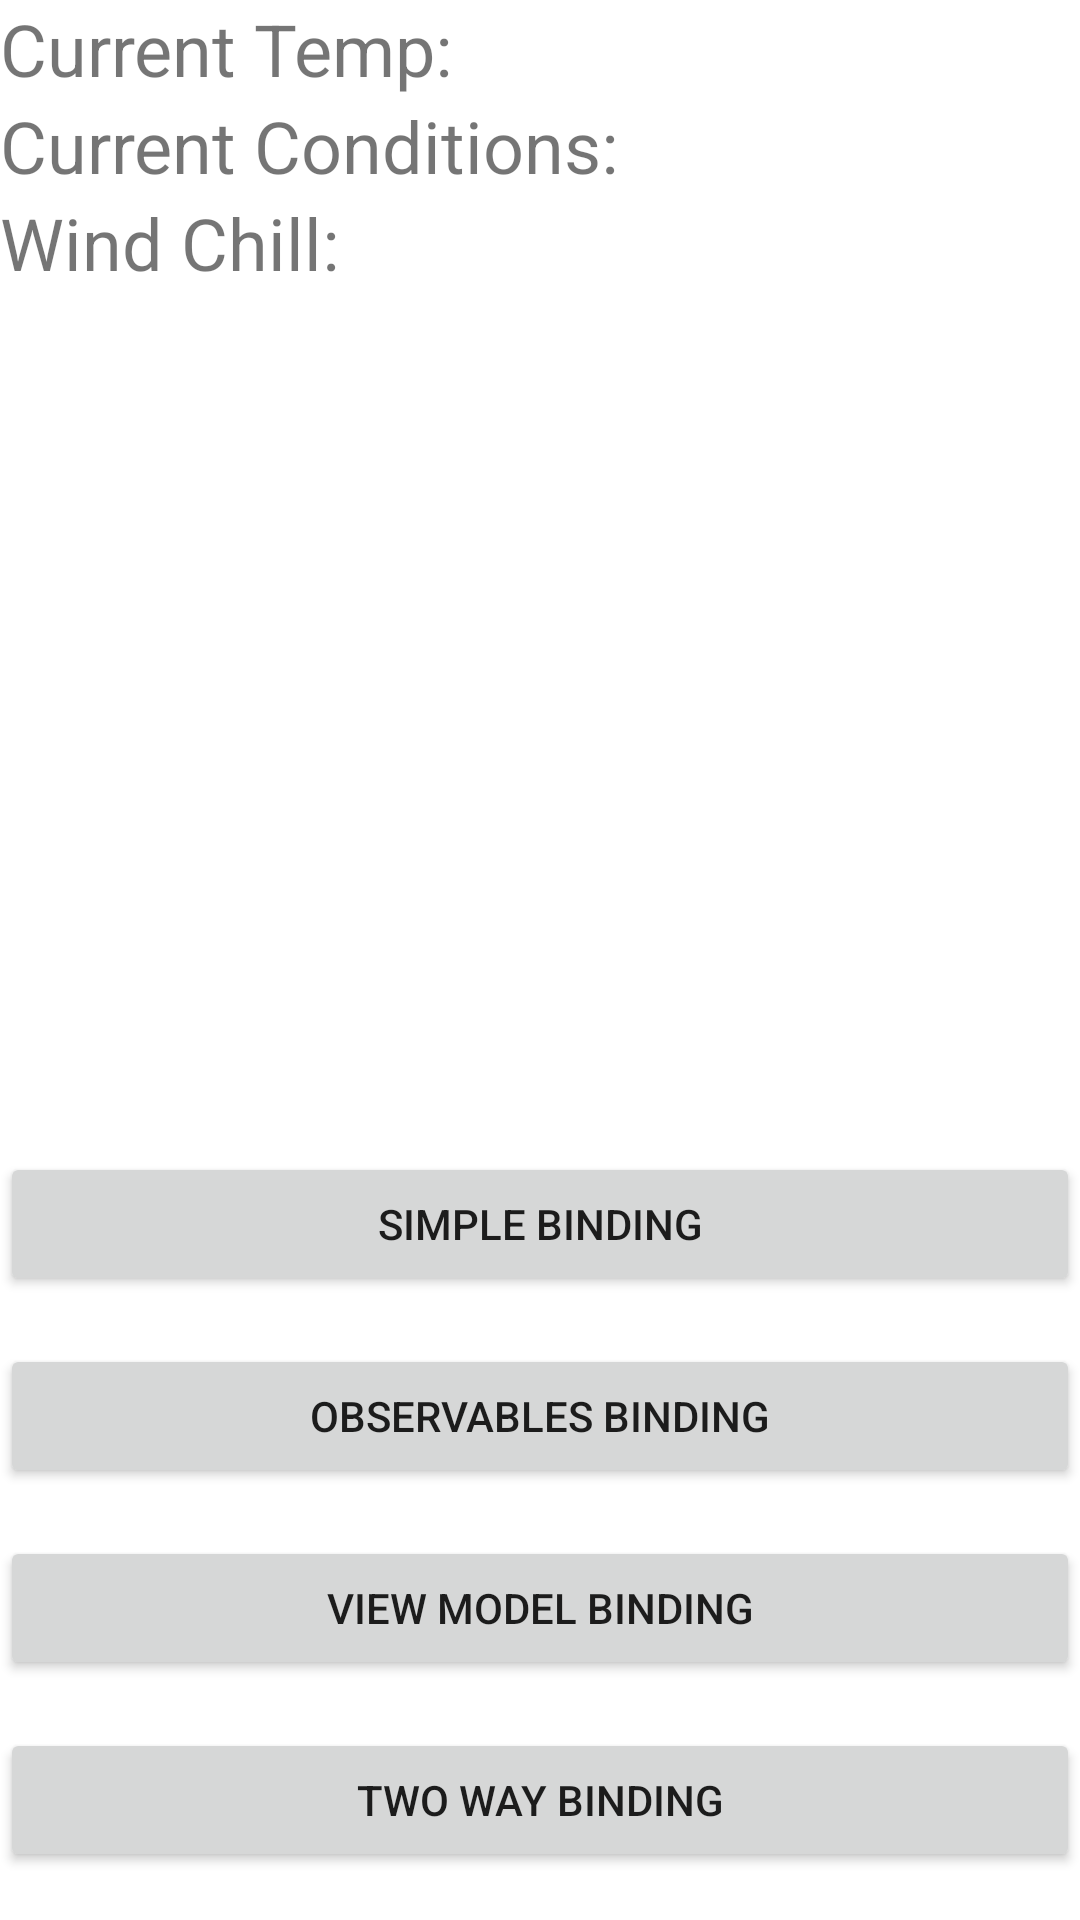

Android layout source for this screen:
<!-- AndroidManifest.xml: application theme Theme.DataBindingExample -->
<!-- res/layout/activity_main.xml -->
<?xml version="1.0" encoding="utf-8"?>
<LinearLayout
    xmlns:android="http://schemas.android.com/apk/res/android"
    xmlns:app="http://schemas.android.com/apk/res-auto"

    android:layout_width="match_parent"
    android:layout_height="match_parent"
    android:layout_margin="16dp"
    android:orientation="vertical">

    <LinearLayout
        android:layout_width="match_parent"
        android:layout_height="wrap_content"
        android:orientation="horizontal">

        <TextView
            android:id="@+id/textView2"
            android:layout_width="wrap_content"
            android:layout_height="wrap_content"
            android:text="@string/temp"
            android:textSize="24sp" />

        <TextView
            android:id="@+id/curtemp"
            android:layout_width="wrap_content"
            android:layout_height="wrap_content"
            android:layout_marginStart="8dp"
            android:text=""
            android:textSize="24sp"
            android:textStyle="bold" />
    </LinearLayout>

    <LinearLayout
        android:layout_width="match_parent"
        android:layout_height="wrap_content"
        android:orientation="horizontal">

        <TextView
            android:id="@+id/textView"
            android:layout_width="wrap_content"
            android:layout_height="wrap_content"
            android:text="@string/condtions"
            android:textSize="24sp" />

        <TextView
            android:id="@+id/curcond"
            android:layout_width="wrap_content"
            android:layout_height="wrap_content"
            android:layout_marginStart="8dp"
            android:text=""
            android:textSize="24sp"
            android:textStyle="bold" />
    </LinearLayout>

    <LinearLayout
        android:layout_width="match_parent"
        android:layout_height="wrap_content"
        android:orientation="horizontal">

        <TextView
            android:id="@+id/textView3"
            android:layout_width="wrap_content"
            android:layout_height="wrap_content"
            android:text="@string/wind_chill"
            android:textSize="24sp" />

        <TextView
            android:id="@+id/windchill"
            android:layout_width="wrap_content"
            android:layout_height="wrap_content"
            android:layout_marginStart="8dp"
            android:text=""
            android:textSize="24sp"
            android:textStyle="bold" />
    </LinearLayout>

    <View android:layout_weight="1"
        android:layout_height="0dp"
        android:layout_width="wrap_content"/>

    <LinearLayout
        android:layout_width="match_parent"
        android:layout_height="wrap_content"
        android:orientation="vertical">

        <Button
            android:id="@+id/simplebind"
            android:layout_width="match_parent"
            android:layout_height="wrap_content"
            android:layout_marginBottom="16dp"
            android:text="@string/btnSimpleBind"
            app:layout_constraintBottom_toBottomOf="parent"
            app:layout_constraintStart_toStartOf="parent" />

        <Button
            android:id="@+id/obsfldbind"
            android:layout_width="match_parent"
            android:layout_height="wrap_content"
            android:layout_marginBottom="16dp"
            android:text="@string/btnObservable"
            app:layout_constraintBottom_toBottomOf="parent"
            app:layout_constraintStart_toEndOf="@+id/simplebind" />

        <Button
            android:id="@+id/viewmodeldbind"
            android:layout_width="match_parent"
            android:layout_height="wrap_content"
            android:layout_marginBottom="16dp"
            android:text="@string/btnViewmodel"
            app:layout_constraintBottom_toBottomOf="parent"
            app:layout_constraintStart_toEndOf="@+id/simplebind" />

        <Button
            android:id="@+id/btnTwoWayBind"
            android:layout_width="match_parent"
            android:layout_height="wrap_content"
            android:layout_marginBottom="16dp"
            android:text="@string/twowaybind"/>
    </LinearLayout>
</LinearLayout>
<!-- resources referenced by this layout -->
<resources>
  <string name="btnObservable">Observables Binding</string>
  <string name="btnSimpleBind">Simple Binding</string>
  <string name="btnViewmodel">View Model Binding</string>
  <string name="condtions">Current Conditions:</string>
  <string name="temp">Current Temp:</string>
  <string name="twowaybind">Two Way Binding</string>
  <string name="wind_chill">Wind Chill:</string>
  <style name="Theme.DataBindingExample" parent="Theme.MaterialComponents.DayNight.DarkActionBar">
          
          <item name="colorPrimary">@color/purple_500</item>
          <item name="colorPrimaryVariant">@color/purple_700</item>
          <item name="colorOnPrimary">@color/white</item>
          
          <item name="colorSecondary">@color/teal_200</item>
          <item name="colorSecondaryVariant">@color/teal_700</item>
          <item name="colorOnSecondary">@color/black</item>
          
          <item name="android:statusBarColor" tools:targetApi="l">?attr/colorPrimaryVariant</item>
          
      </style>
  <!-- not gathered from this repository: default colours our renderer supplied (Android Studio template values) -->
  <color name="purple_500">#FF6200EE</color>
  <color name="purple_700">#FF3700B3</color>
  <color name="teal_200">#FF03DAC5</color>
  <color name="teal_700">#FF018786</color>
  <color name="black">#FF000000</color>
  <color name="white">#FFFFFFFF</color>
</resources>
